Image classification data set "dataset_segmented" (Suneesh-Vinayaga/pneumonia-detection on GitHub). Class labels (2): normal, pneumonia.

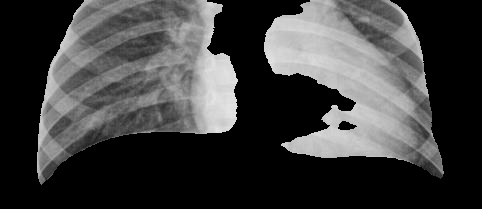
Label: pneumonia

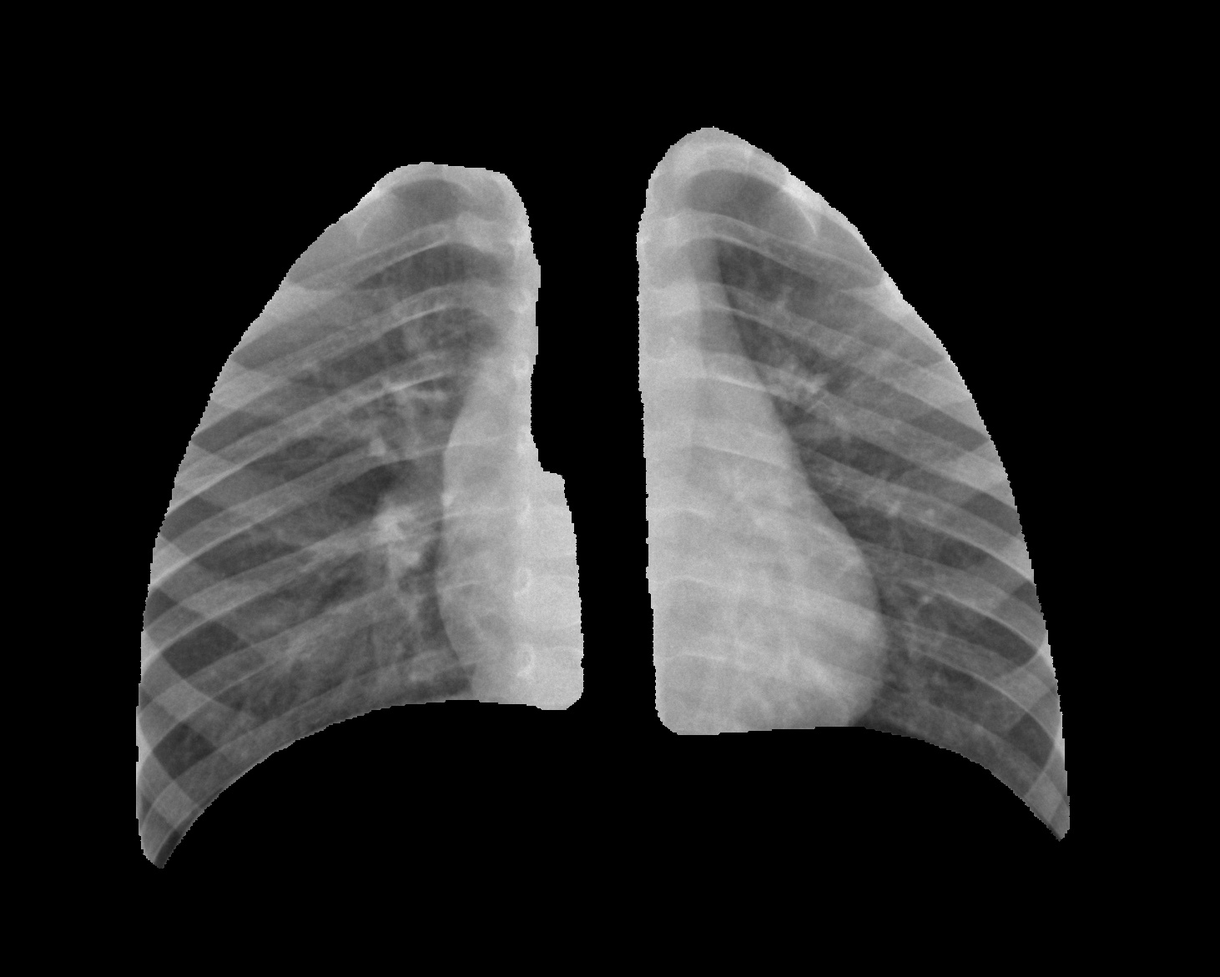
Label: normal

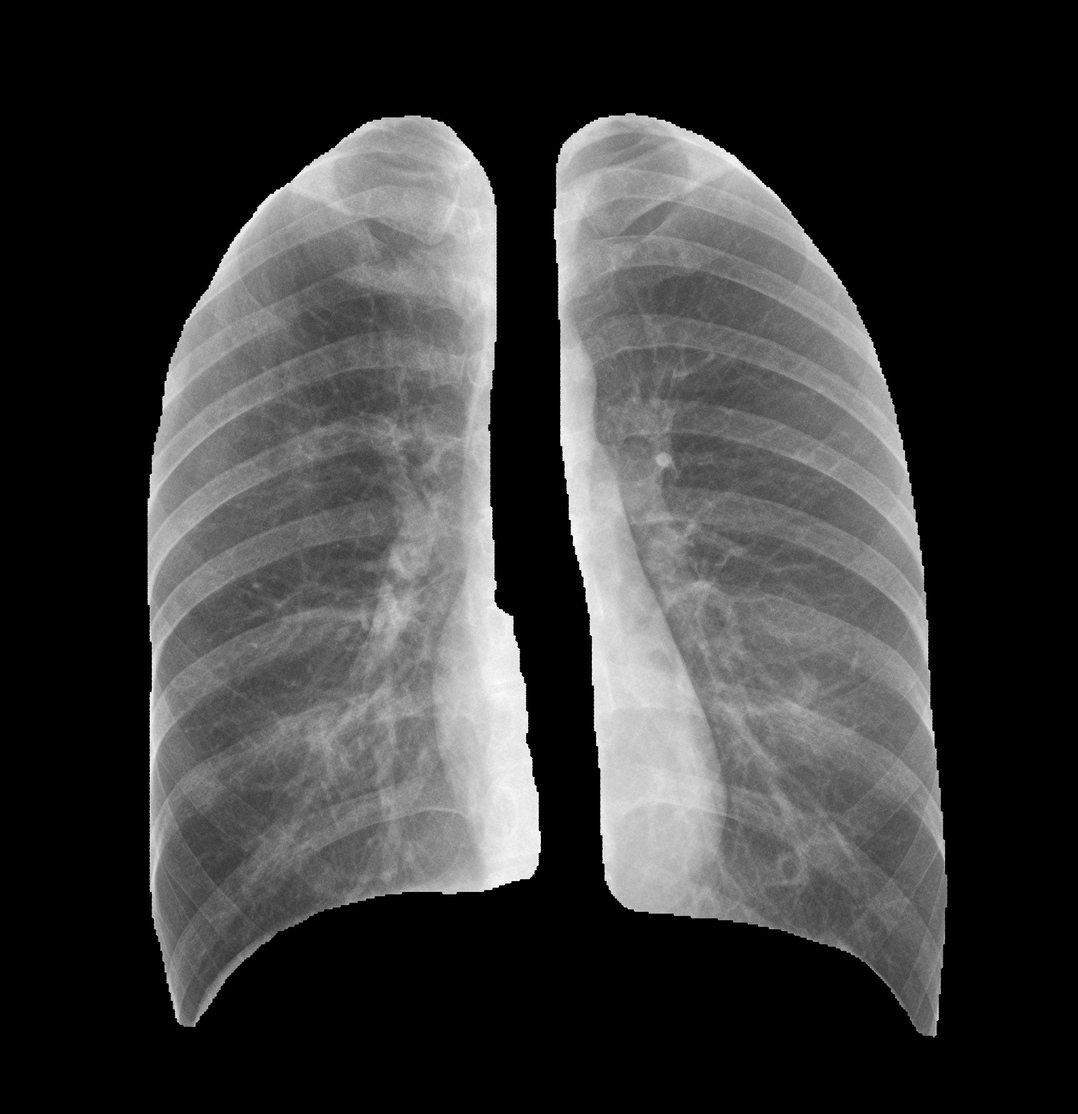
Label: normal

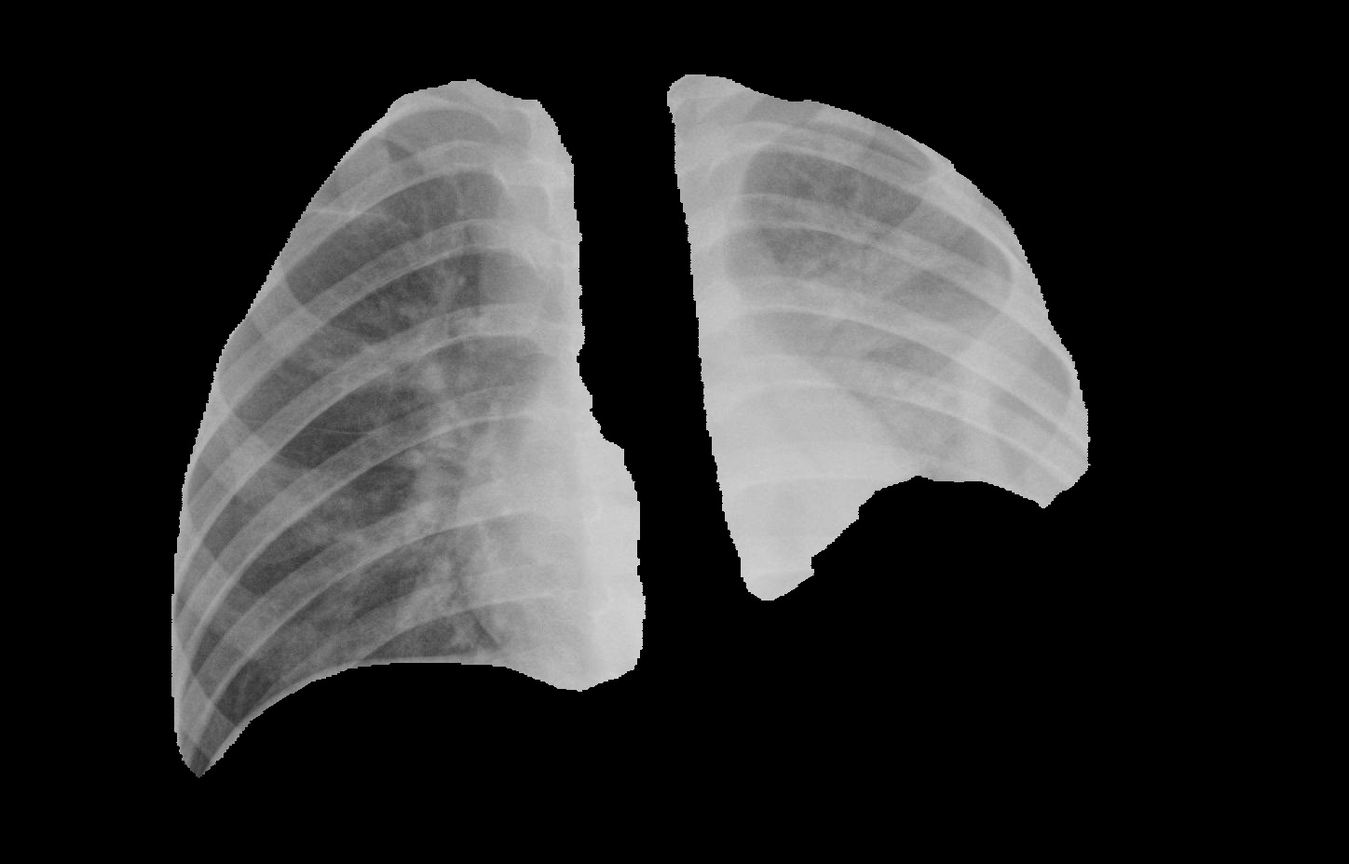
Label: pneumonia

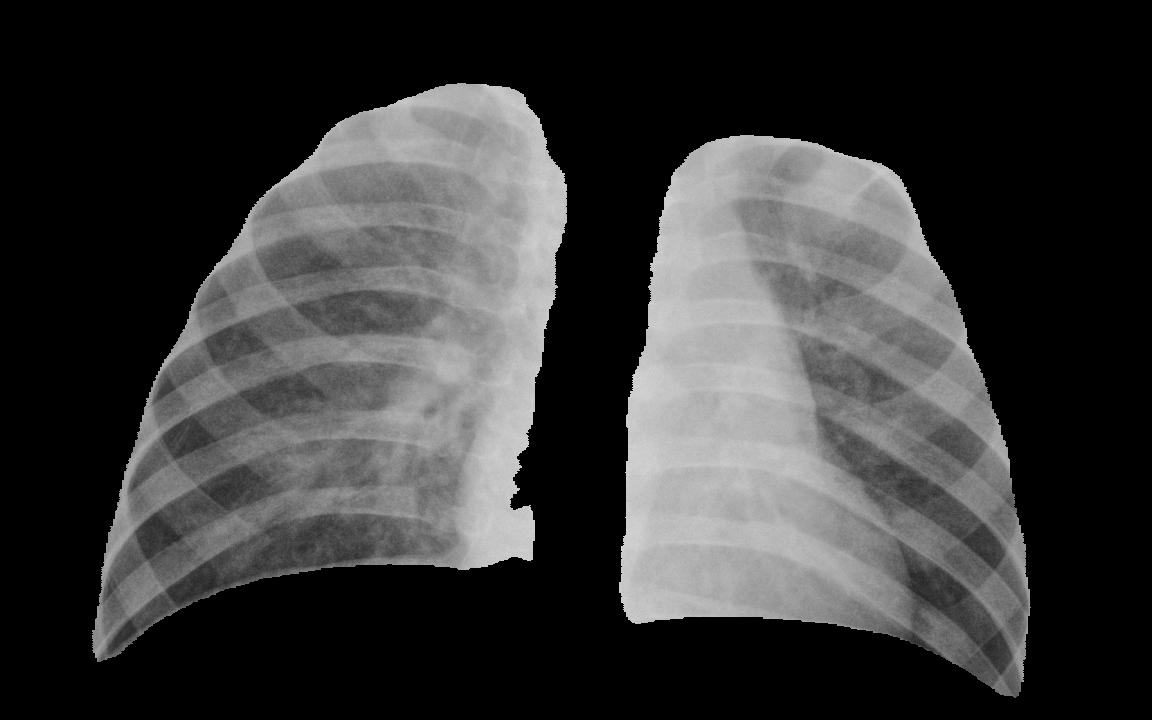
Label: pneumonia

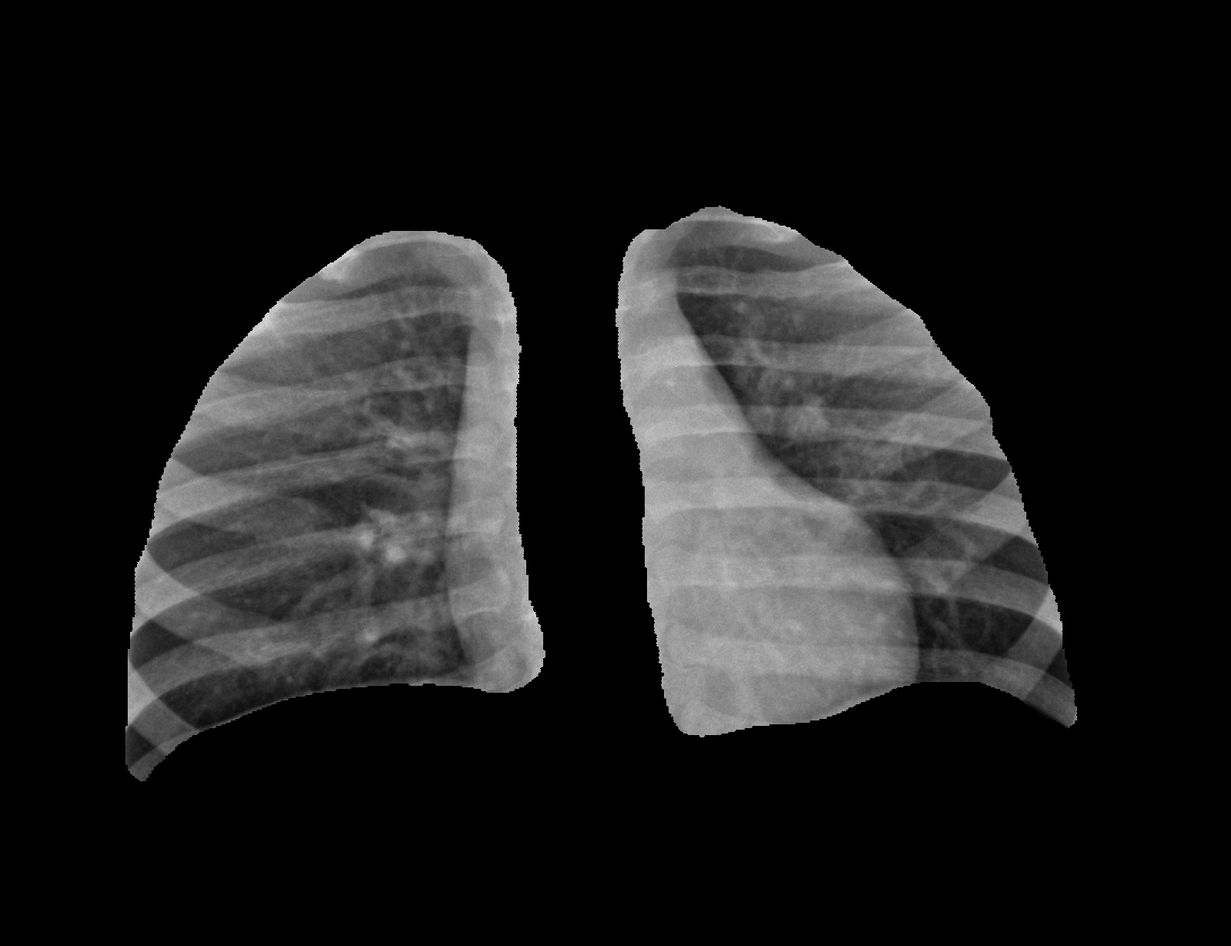
Label: normal
